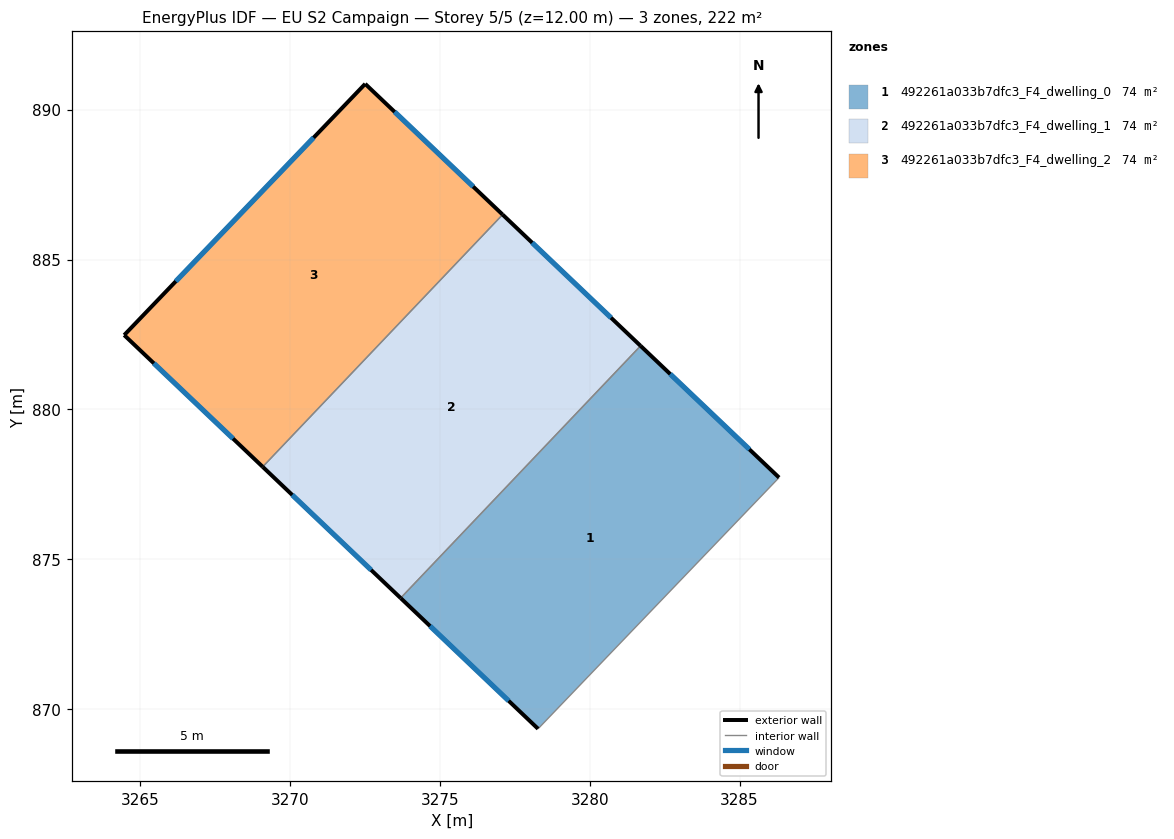
=== STOREY PLAN SPEC (per zone: floor XY polygon, exterior-wall plan segments, windows/doors) ===
zone 1: 492261a033b7dfc3_F4_dwelling_0  (73.9 m²)
  floor: (3286.32, 877.72) (3278.27, 869.34) (3273.69, 873.70) (3281.70, 882.12)
  exterior wall: (3286.32, 877.72) – (3281.70, 882.12)  [6.4 m]
    window: (3285.33, 878.66) – (3282.69, 881.18)  [6.3 m²]
  exterior wall: (3273.69, 873.70) – (3278.27, 869.34)  [6.3 m]
    window: (3274.67, 872.77) – (3277.29, 870.27)  [6.2 m²]
  interior walls: 2
zone 2: 492261a033b7dfc3_F4_dwelling_1  (73.9 m²)
  floor: (3281.70, 882.12) (3273.69, 873.70) (3269.08, 878.08) (3277.09, 886.50)
  exterior wall: (3281.70, 882.12) – (3277.09, 886.50)  [6.4 m]
    window: (3280.71, 883.06) – (3278.08, 885.56)  [6.2 m²]
  exterior wall: (3269.08, 878.08) – (3273.69, 873.70)  [6.4 m]
    window: (3270.07, 877.14) – (3272.70, 874.64)  [6.2 m²]
  interior walls: 2
zone 3: 492261a033b7dfc3_F4_dwelling_2  (73.9 m²)
  floor: (3277.09, 886.50) (3269.08, 878.08) (3264.46, 882.48) (3272.50, 890.86)
  exterior wall: (3272.50, 890.86) – (3264.46, 882.48)  [11.6 m]
    window: (3270.78, 889.07) – (3266.18, 884.27)  [11.4 m²]
  exterior wall: (3277.09, 886.50) – (3272.50, 890.86)  [6.3 m]
    window: (3276.11, 887.43) – (3273.49, 889.93)  [6.2 m²]
  exterior wall: (3264.46, 882.48) – (3269.08, 878.08)  [6.4 m]
    window: (3265.45, 881.54) – (3268.09, 879.02)  [6.3 m²]
  interior walls: 1

=== DERIVED (storey summary) ===
Building: EU S2 Campaign
Storey: 5 of 5  (floor level z = 12.00 m)
Storey gross floor area: 221.6 m²
Zones on this storey: 3
  - 492261a033b7dfc3_F4_dwelling_0: floor 73.9 m²; exterior wall 12.7 m (38.1 m²); 2 window(s) 12.5 m²; WWR 32.7%
  - 492261a033b7dfc3_F4_dwelling_1: floor 73.9 m²; exterior wall 12.7 m (38.1 m²); 2 window(s) 12.5 m²; WWR 32.7%
  - 492261a033b7dfc3_F4_dwelling_2: floor 73.9 m²; exterior wall 24.3 m (73.0 m²); 3 window(s) 23.9 m²; WWR 32.7%
Zone adjacency (shared interzone walls):
  - 492261a033b7dfc3_F4_dwelling_0 ↔ 492261a033b7dfc3_F4_dwelling_1
  - 492261a033b7dfc3_F4_dwelling_1 ↔ 492261a033b7dfc3_F4_dwelling_2